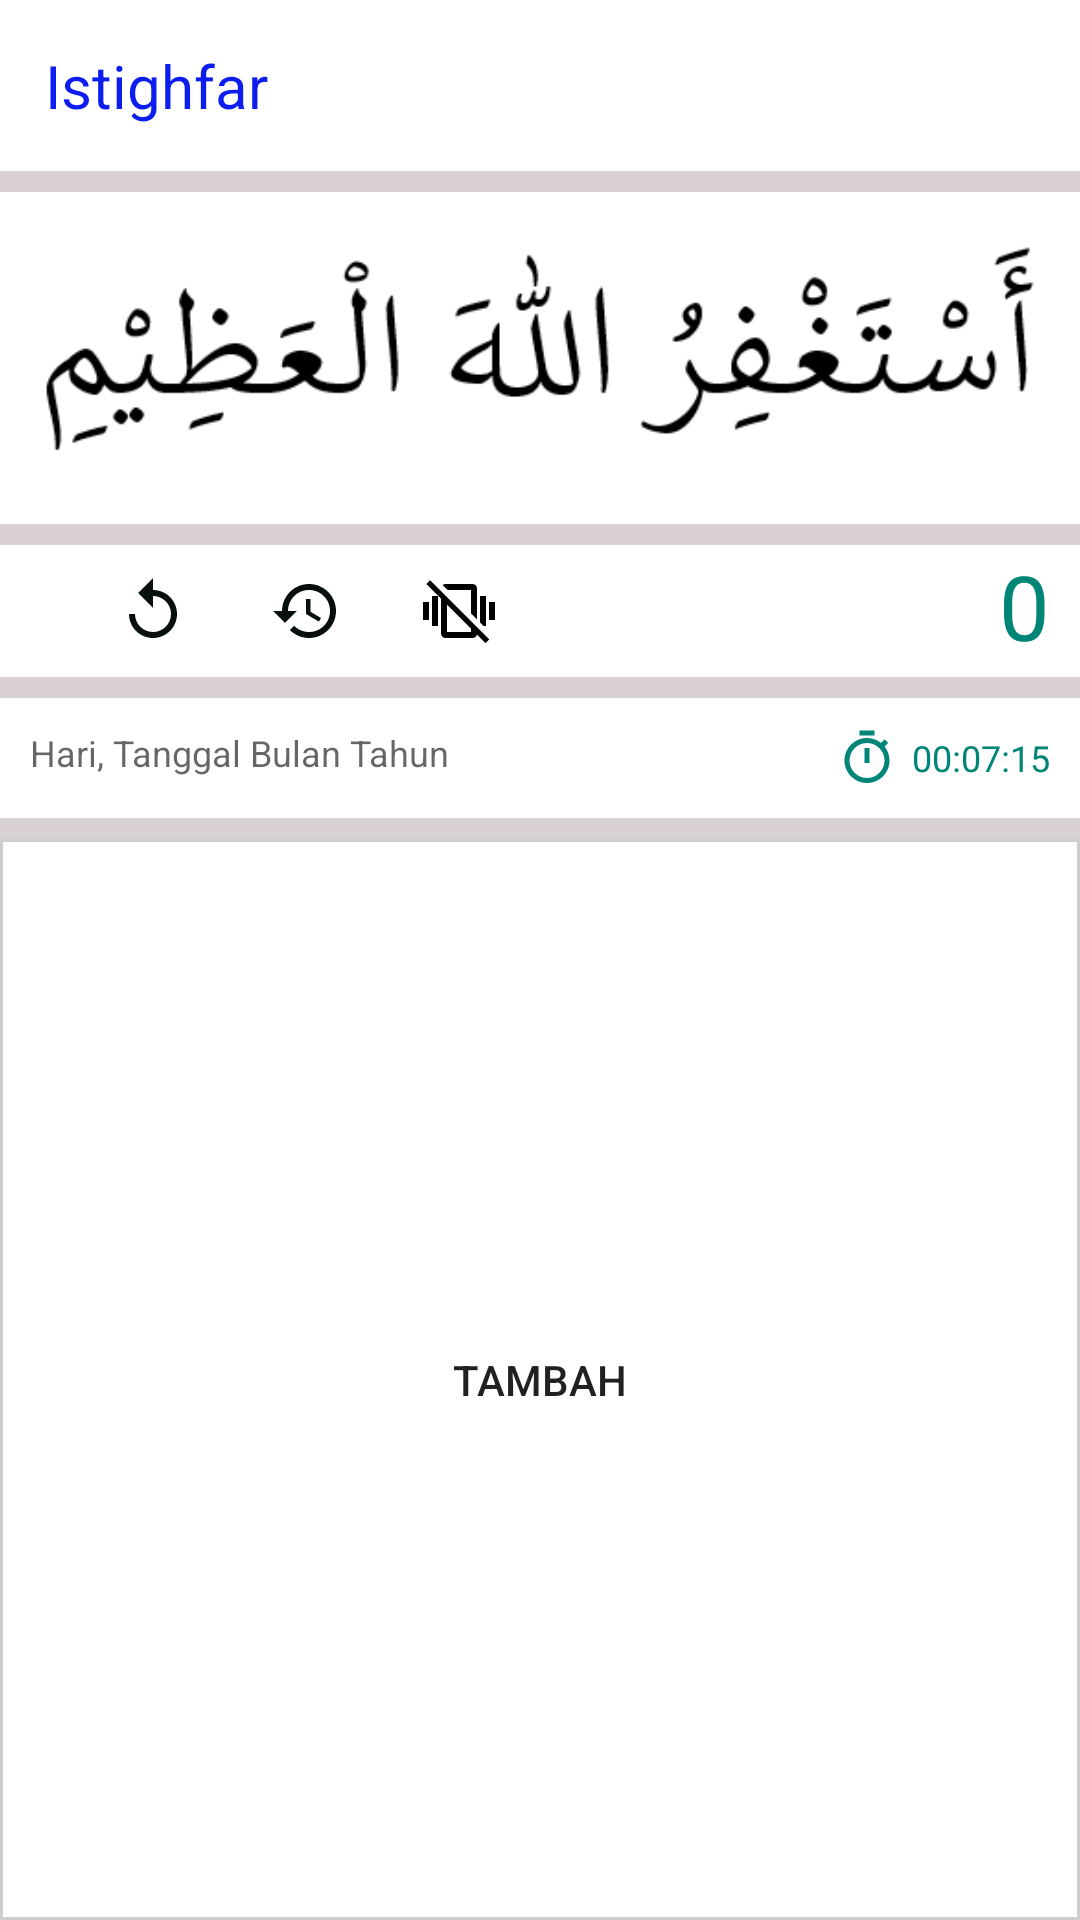

Write the Android layout XML for this screen, with the resource values it uses.
<!-- AndroidManifest.xml: application theme AppTheme -->
<!-- res/layout/activity_dzikir_istighfar.xml -->
<?xml version="1.0" encoding="utf-8"?>
<LinearLayout xmlns:android="http://schemas.android.com/apk/res/android"
    xmlns:tools="http://schemas.android.com/tools"
    android:layout_width="match_parent"
    android:layout_height="match_parent"
    android:orientation="vertical"
    android:background="@color/colorAbu"
    tools:context=".DzikirIstighfar">

    <RelativeLayout
        android:layout_width="match_parent"
        android:layout_height="wrap_content">
        <TextView
            android:layout_width="match_parent"
            android:layout_height="wrap_content"
            android:text="@string/judul_dzikir_istighfar"
            android:textColor="@color/colorNamaDoa"
            android:textAlignment="textStart"
            android:textSize="20sp"
            android:padding="15dp"
            android:background="@color/colorWhite"/>
        <ImageButton
            android:id="@+id/btn_open_informasi_hadits"
            android:layout_width="50dp"
            android:layout_height="wrap_content"
            android:src="@drawable/ic_info_outline"
            android:padding="15dp"
            android:layout_alignParentEnd="true"
            android:layout_gravity="center|end"
            android:background="@color/colorWhite"/>
    </RelativeLayout>
    <LinearLayout
        android:layout_width="match_parent"
        android:layout_height="wrap_content"
        android:orientation="vertical"
        android:layout_marginTop="7dp"
        android:padding="7dp"
        android:background="@color/colorWhite">
        <ImageView
            android:layout_width="match_parent"
            android:layout_height="wrap_content"
            android:src="@drawable/img_dzikir_istighfar"
            android:scaleType="fitXY"
            android:adjustViewBounds="true"/>

    </LinearLayout>

    <LinearLayout
        android:layout_width="match_parent"
        android:layout_height="wrap_content"
        android:orientation="horizontal"
        android:background="@color/colorWhite"
        android:layout_marginTop="7dp">
        <ImageButton
            android:id="@+id/btn_kurangi_1"
            android:layout_width="wrap_content"
            android:layout_height="wrap_content"
            android:src="@drawable/ic_undo"
            android:layout_marginEnd="3dp"
            android:backgroundTintMode="screen"/>
        <ImageButton
            android:id="@+id/btn_replay"
            android:layout_width="wrap_content"
            android:layout_height="wrap_content"
            android:src="@drawable/ic_replay"
            android:layout_marginEnd="3dp"
            android:backgroundTintMode="screen"/>
        
        <ImageButton
            android:id="@+id/btn_history"
            android:layout_width="wrap_content"
            android:layout_height="wrap_content"
            android:src="@drawable/ic_history"
            android:layout_marginEnd="3dp"
            android:backgroundTintMode="screen"/>
        <ImageButton
            android:id="@+id/btn_getar"
            android:layout_width="wrap_content"
            android:layout_height="wrap_content"
            android:src="@drawable/ic_vibrate_off"
            android:layout_marginEnd="3dp"
            android:backgroundTintMode="screen"/>
        <ImageButton
            android:id="@+id/btn_lampu"
            android:layout_width="wrap_content"
            android:layout_height="wrap_content"
            android:src="@drawable/ic_lightbulb_on_outline"
            android:layout_marginEnd="3dp"
            android:backgroundTintMode="screen"/>
        
        <TextView
            android:id="@+id/jumlah_hitung_dzikir_1"
            android:layout_width="match_parent"
            android:layout_height="match_parent"
            android:layout_marginEnd="10dp"
            android:textColor="@color/colorPrimary"
            android:text="0"
            android:textSize="30sp"
            android:textAlignment="textEnd"/>
    </LinearLayout>

    <RelativeLayout
        android:layout_width="match_parent"
        android:layout_height="wrap_content"
        android:minHeight="30dp"
        android:background="@color/colorWhite"
        android:layout_marginTop="7dp"
        android:padding="10dp">
        <TextView
            android:id="@+id/txt_tanggal"
            android:layout_width="wrap_content"
            android:layout_height="wrap_content"
            android:hint="Hari, Tanggal Bulan Tahun"
            android:layout_gravity="center"
            android:textColor="@color/colorBlack"
            android:textSize="12sp"/>
        <LinearLayout
            android:layout_width="wrap_content"
            android:layout_height="wrap_content"
            android:orientation="horizontal"
            android:layout_alignParentEnd="true">
            <ImageView
                android:layout_width="wrap_content"
                android:layout_height="wrap_content"
                android:layout_gravity="center"
                android:src="@drawable/ic_timer"/>
            <TextView
                android:id="@+id/txt_waktu"
                android:layout_width="match_parent"
                android:layout_height="wrap_content"
                android:layout_marginStart="5dp"
                android:layout_gravity="center"
                android:textSize="12sp"
                android:textColor="@color/colorPrimary"
                android:text="00:07:15"/>
        </LinearLayout>
    </RelativeLayout>

    <RelativeLayout
        android:layout_width="match_parent"
        android:layout_height="wrap_content"
        android:layout_marginTop="7dp">
        <Button
            android:id="@+id/btn_tambahi_1"
            android:layout_width="match_parent"
            android:layout_height="match_parent"
            android:text="Tambah"
            android:background="@drawable/style_button_white"
            android:layout_alignParentEnd="true"/>
    </RelativeLayout>

</LinearLayout>
<!-- resources referenced by this layout -->
<resources>
  <color name="colorAbu">#dad2d2</color>
  <color name="colorBlack">#000000</color>
  <color name="colorNamaDoa">#0b1eef</color>
  <color name="colorPrimary">#008577</color>
  <color name="colorWhite">#ffffff</color>
  <!-- drawable ic_history (drawable) -->
  <vector android:height="24dp" android:tint="#07100E"
      android:viewportHeight="24.0" android:viewportWidth="24.0"
      android:width="24dp" xmlns:android="http://schemas.android.com/apk/res/android">
      <path android:fillColor="#FF000000" android:pathData="M13,3c-4.97,0 -9,4.03 -9,9L1,12l3.89,3.89 0.07,0.14L9,12L6,12c0,-3.87 3.13,-7 7,-7s7,3.13 7,7 -3.13,7 -7,7c-1.93,0 -3.68,-0.79 -4.94,-2.06l-1.42,1.42C8.27,19.99 10.51,21 13,21c4.97,0 9,-4.03 9,-9s-4.03,-9 -9,-9zM12,8v5l4.28,2.54 0.72,-1.21 -3.5,-2.08L13.5,8L12,8z"/>
  </vector>
  <!-- drawable ic_replay (drawable) -->
  <vector android:height="24dp" android:tint="#07100E"
      android:viewportHeight="24.0" android:viewportWidth="24.0"
      android:width="24dp" xmlns:android="http://schemas.android.com/apk/res/android">
      <path android:fillColor="#FF000000" android:pathData="M12,5V1L7,6l5,5V7c3.31,0 6,2.69 6,6s-2.69,6 -6,6 -6,-2.69 -6,-6H4c0,4.42 3.58,8 8,8s8,-3.58 8,-8 -3.58,-8 -8,-8z"/>
  </vector>
  <!-- drawable ic_timer (drawable) -->
  <vector android:height="20dp" android:tint="#008577"
      android:viewportHeight="24.0" android:viewportWidth="24.0"
      android:width="20dp" xmlns:android="http://schemas.android.com/apk/res/android">
      <path android:fillColor="#008577" android:pathData="M15,1L9,1v2h6L15,1zM11,14h2L13,8h-2v6zM19.03,7.39l1.42,-1.42c-0.43,-0.51 -0.9,-0.99 -1.41,-1.41l-1.42,1.42C16.07,4.74 14.12,4 12,4c-4.97,0 -9,4.03 -9,9s4.02,9 9,9 9,-4.03 9,-9c0,-2.12 -0.74,-4.07 -1.97,-5.61zM12,20c-3.87,0 -7,-3.13 -7,-7s3.13,-7 7,-7 7,3.13 7,7 -3.13,7 -7,7z"/>
  </vector>
  <!-- drawable ic_vibrate_off (drawable) -->
  <vector xmlns:android="http://schemas.android.com/apk/res/android"
      android:width="24dp"
      android:height="24dp"
      android:viewportWidth="24"
      android:viewportHeight="24">
    <path
        android:fillColor="#FF000000"
        android:pathData="
        M8.2,5L6.55,3.35C6.81,3.12 7.15,3 7.5,3H16.5A1.5,1.5 0,0 1,18 4.5V14.8L16,12.8V5H8.2M0,15H2V9H0V15M21,17V7H19V15.8L20.2,17H21M3,17H5V7H3V17M18,17.35L22.11,21.46L20.84,22.73L18,19.85C17.83,20.54 17.21,21 16.5,21H7.5A1.5,1.5 0,0 1,6 19.5V7.89L1.11,3L2.39,1.73L6.09,5.44L8,7.34L16,15.34L18,17.34V17.35M16,17.89L8,9.89V19H16V17.89M22,9V15H24V9H22Z
  "/>
  </vector>
  <!-- drawable img_dzikir_istighfar: png bitmap (drawable, 8442 bytes) -->
  <!-- drawable style_button_white (drawable) -->
  <?xml version="1.0" encoding="utf-8"?>
  <shape xmlns:android="http://schemas.android.com/apk/res/android">
      <stroke android:color="#cececf" android:width="1dp"></stroke>
      <corners android:radius="0dp"></corners>
      <solid android:color="@color/colorWhite"/>
  </shape>
  <string name="judul_dzikir_istighfar">Istighfar</string>
</resources>
